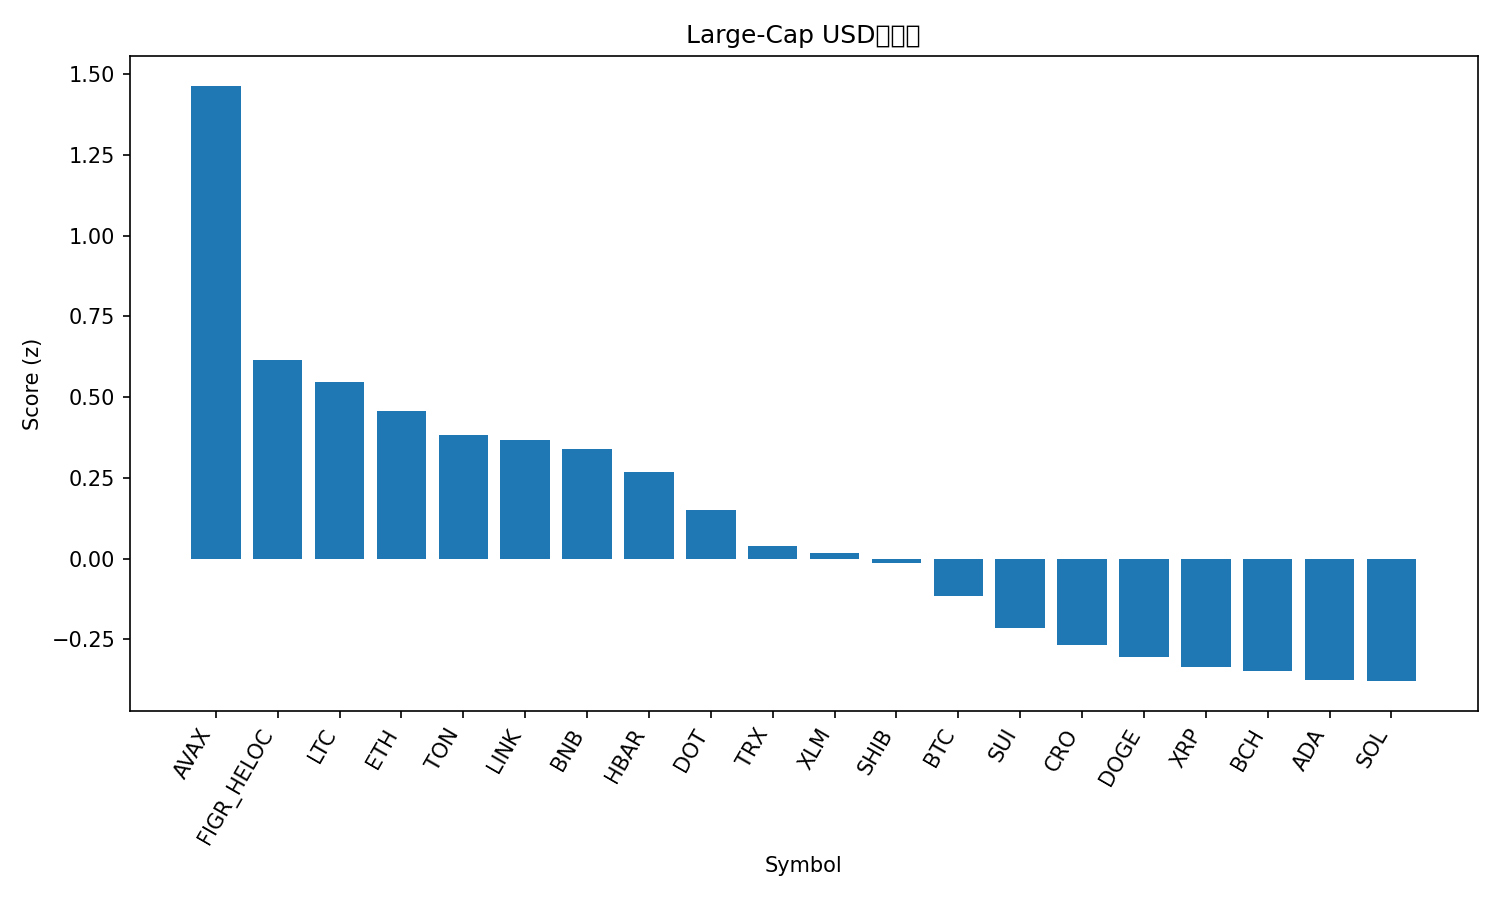

The table this chart was drawn from, first rows:
rank, name, symbol, price, pct_1h, pct_24h, pct_7d, pct_1h_vs_btc, pct_24h_vs_btc, pct_7d_vs_btc, market_cap_rank, market_cap, volume_usd, score
1, Avalanche, AVAX, 34.28, -0.7686, 7.634, 14.11, -0.442, 8.586, 18.19, 15, 14484221405, 2228407450, 1.464
2, Figure Heloc, FIGR_HELOC, 0.9985, 0.04676, 0.3129, 0.02669, 0.3734, 1.265, 4.111, 18, 12615762262, 27540618, 0.6165
3, Litecoin, LTC, 106.1, 0.167, 0.5603, -7.824, 0.4936, 1.512, -3.74, 28, 8096428061, 418555178, 0.5463
4, Ethereum, ETH, 4157, 0.1773, -0.4265, -6.93, 0.504, 0.5252, -2.846, 2, 502732940777, 26982812800, 0.4582
5, Toncoin, TON, 2.81, 0.02487, 1.182, -11.36, 0.3515, 2.134, -7.273, 31, 7164342788, 116040751, 0.3812
6, Chainlink, LINK, 21.7, -0.1946, 1.782, -7.418, 0.1321, 2.734, -3.334, 13, 14718109303, 662559796, 0.3667
7, BNB, BNB, 1012, -0.7238, 2.18, 8.146, -0.3971, 3.132, 12.23, 5, 140827012965, 1853767685, 0.3379
8, Hedera, HBAR, 0.2206, -0.134, 0.6855, -6.496, 0.1926, 1.637, -2.412, 25, 9356870126, 157647468, 0.2666
9, Polkadot, DOT, 3.98, -0.1604, 0.03265, -5.475, 0.1663, 0.9844, -1.391, 35, 6061651713, 208755021, 0.1517
10, TRON, TRX, 0.3359, -0.1094, -1.616, -1.589, 0.2173, -0.6646, 2.496, 10, 31797084106, 618401544, 0.03876
11, Stellar, XLM, 0.367, -0.334, 0.3263, -5.13, -0.007369, 1.278, -1.046, 21, 11707851430, 166599465, 0.017
12, Shiba Inu, SHIB, 1.212e-05, -0.2652, 0.2737, -8.201, 0.06148, 1.225, -4.117, 32, 7148478730, 191494245, -0.01273
13, Bitcoin, BTC, 111777, -0.3267, -0.9518, -4.084, 0.0, 0.0, 0.0, 1, 2229123204789, 43123352544, -0.1162
14, Sui, SUI, 3.35, -0.4271, -0.01348, -7.133, -0.1004, 0.9383, -3.049, 20, 11974536319, 828053006, -0.2139
15, Cronos, CRO, 0.2083, -0.07688, -2.115, -9.373, 0.2498, -1.163, -5.289, 30, 7260591307, 67977118, -0.2665
16, Dogecoin, DOGE, 0.239, -0.4214, -0.06104, -9.972, -0.09473, 0.8907, -5.888, 8, 36113686889, 2060482236, -0.3047
17, XRP, XRP, 2.85, -0.5653, 0.03322, -6.488, -0.2386, 0.985, -2.404, 4, 170337093275, 4148549934, -0.3349
18, Bitcoin Cash, BCH, 556, -0.2595, -1.859, -6.874, 0.06721, -0.9068, -2.79, 22, 11080316126, 376194647, -0.3478
19, Cardano, ADA, 0.8146, -0.467, -0.8131, -6.3, -0.1404, 0.1386, -2.216, 11, 29755850651, 1273254548, -0.3761
20, Solana, SOL, 216.8, -0.2508, -1.773, -9.076, 0.07591, -0.8212, -4.992, 6, 117769037145, 6130034767, -0.3797
21, Hyperliquid, HYPE, 45.92, -1.402, -4.366, -14.5, -1.076, -3.414, -10.41, 19, 12437183824, 675829748, -2.354
